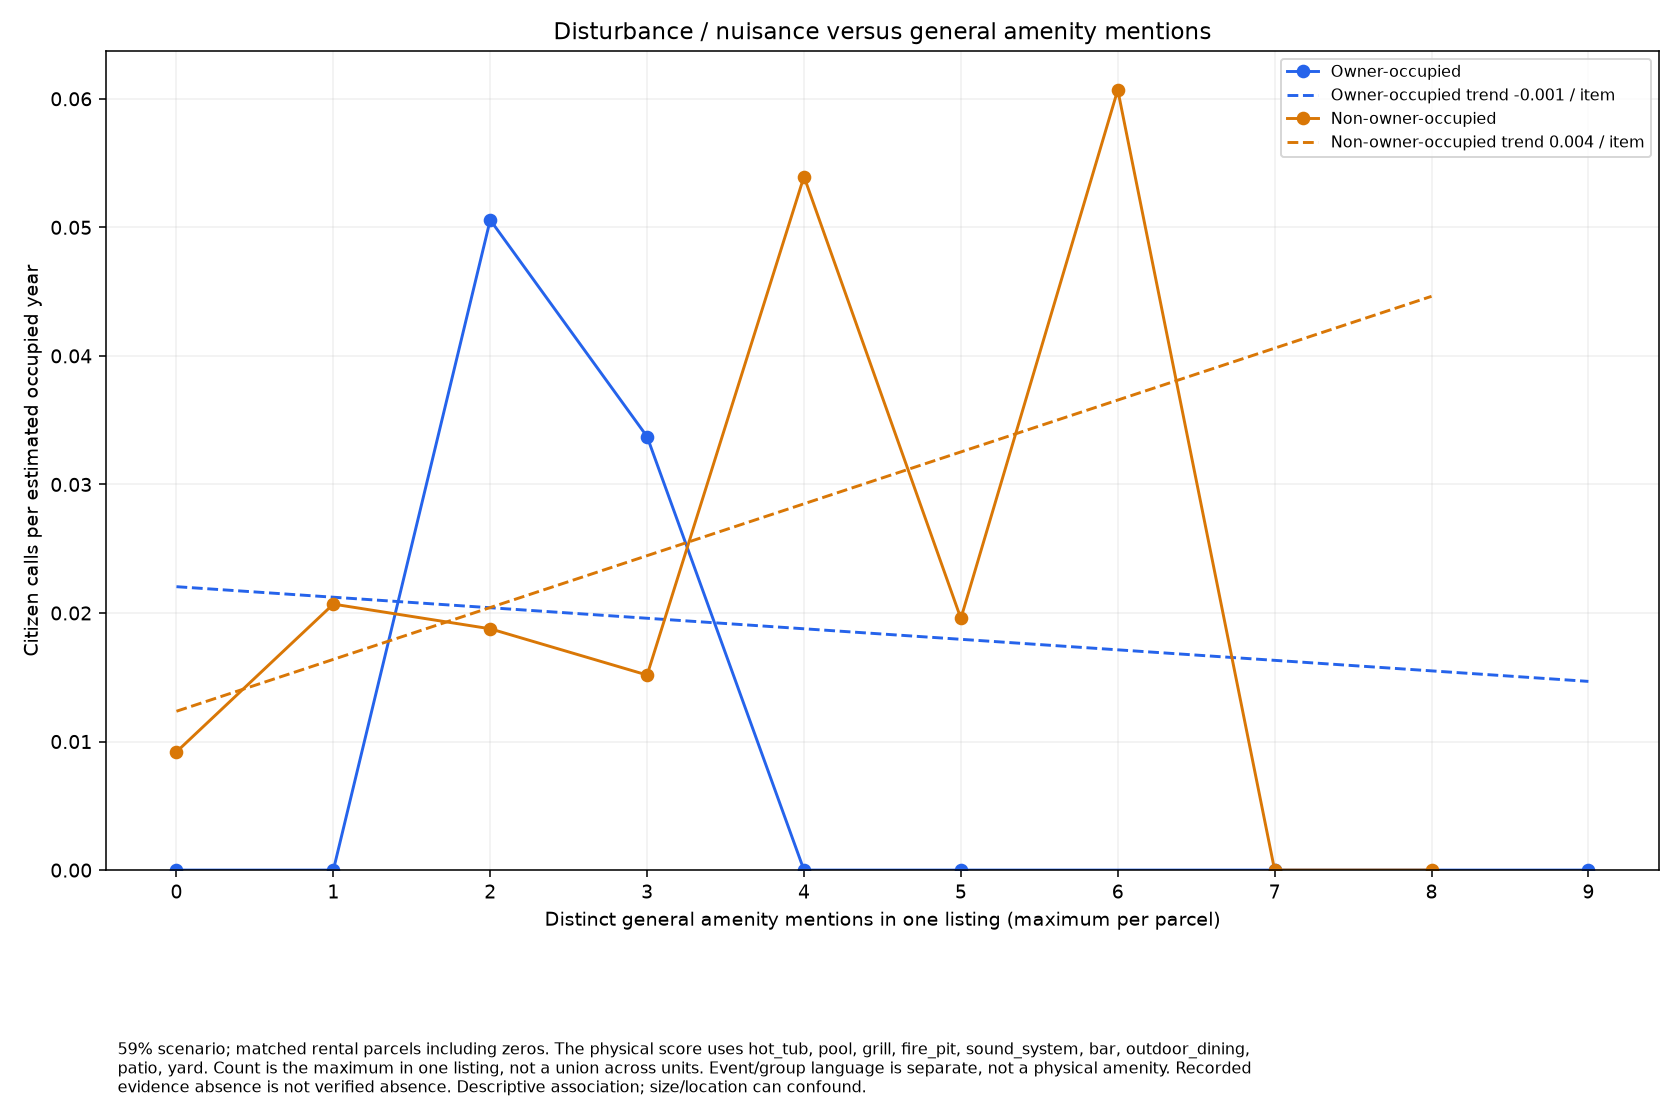

Data behind this chart, as committed beside it:
permit_type, count, parcels, rate
owner, 0, 7, 0.0
owner, 1, 9, 0.0
owner, 2, 12, 0.05058
owner, 3, 18, 0.03372
owner, 4, 8, 0.0
owner, 5, 5, 0.0
owner, 7, 1, 0.0
owner, 9, 1, 0.0
non_owner, 0, 66, 0.009196
non_owner, 1, 88, 0.02069
non_owner, 2, 97, 0.01877
non_owner, 3, 80, 0.01517
non_owner, 4, 45, 0.05395
non_owner, 5, 31, 0.01958
non_owner, 6, 10, 0.06069
non_owner, 7, 4, 0.0
non_owner, 8, 2, 0.0
